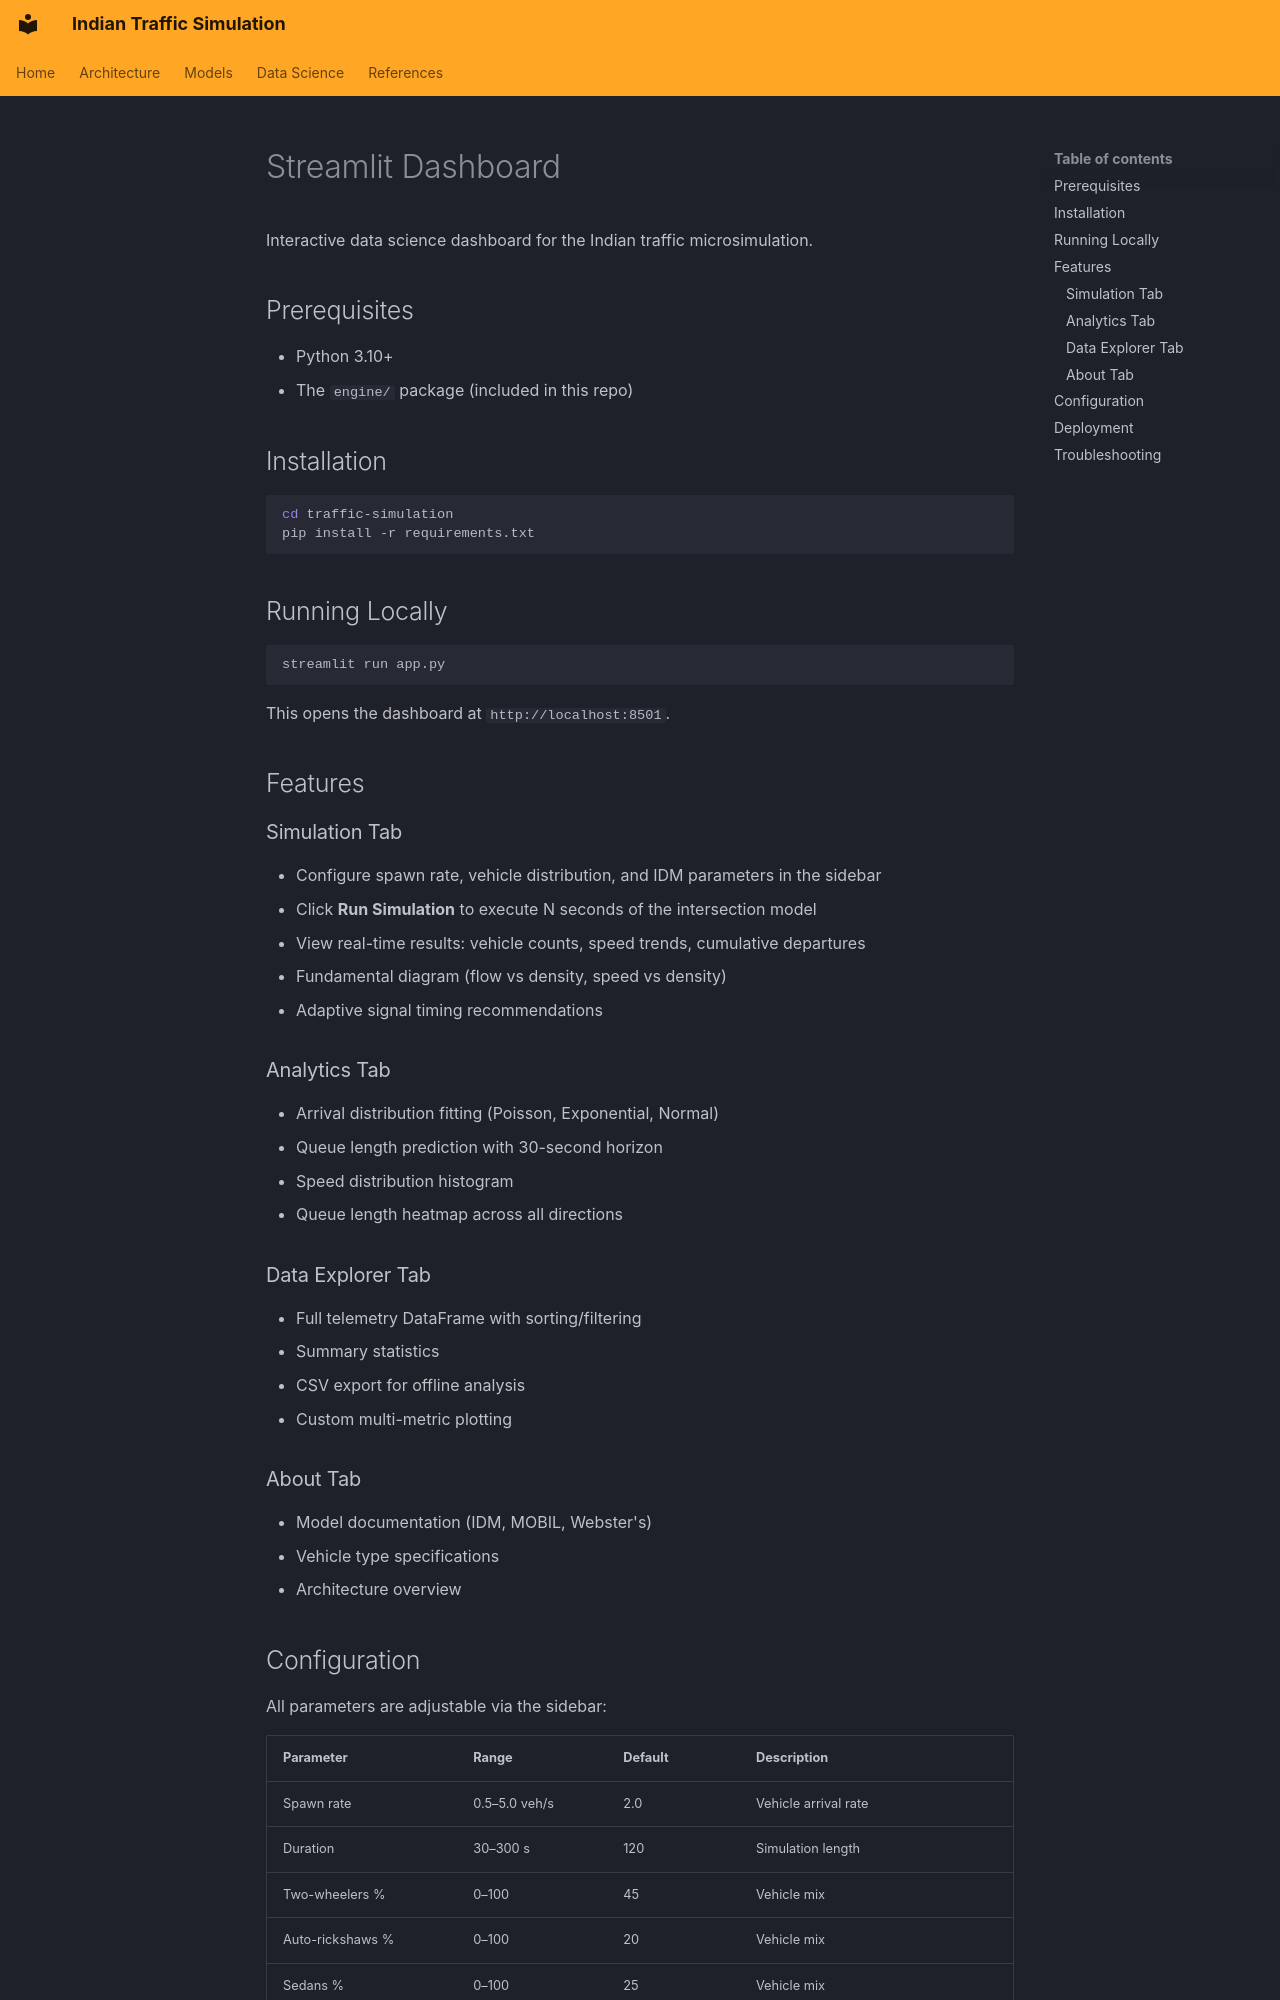

repository: gauravagarwalgarg/traffic-simulation · page: streamlit/index.html · generator: mkdocs

# Streamlit Dashboard

Interactive data science dashboard for the Indian traffic microsimulation.

## Prerequisites

- Python 3.10+
- The `engine/` package (included in this repo)

## Installation

```bash
cd traffic-simulation
pip install -r requirements.txt
```

## Running Locally

```bash
streamlit run app.py
```

This opens the dashboard at `http://localhost:8501`.

## Features

### Simulation Tab
- Configure spawn rate, vehicle distribution, and IDM parameters in the sidebar
- Click **Run Simulation** to execute N seconds of the intersection model
- View real-time results: vehicle counts, speed trends, cumulative departures
- Fundamental diagram (flow vs density, speed vs density)
- Adaptive signal timing recommendations

### Analytics Tab
- Arrival distribution fitting (Poisson, Exponential, Normal)
- Queue length prediction with 30-second horizon
- Speed distribution histogram
- Queue length heatmap across all directions

### Data Explorer Tab
- Full telemetry DataFrame with sorting/filtering
- Summary statistics
- CSV export for offline analysis
- Custom multi-metric plotting

### About Tab
- Model documentation (IDM, MOBIL, Webster's)
- Vehicle type specifications
- Architecture overview
